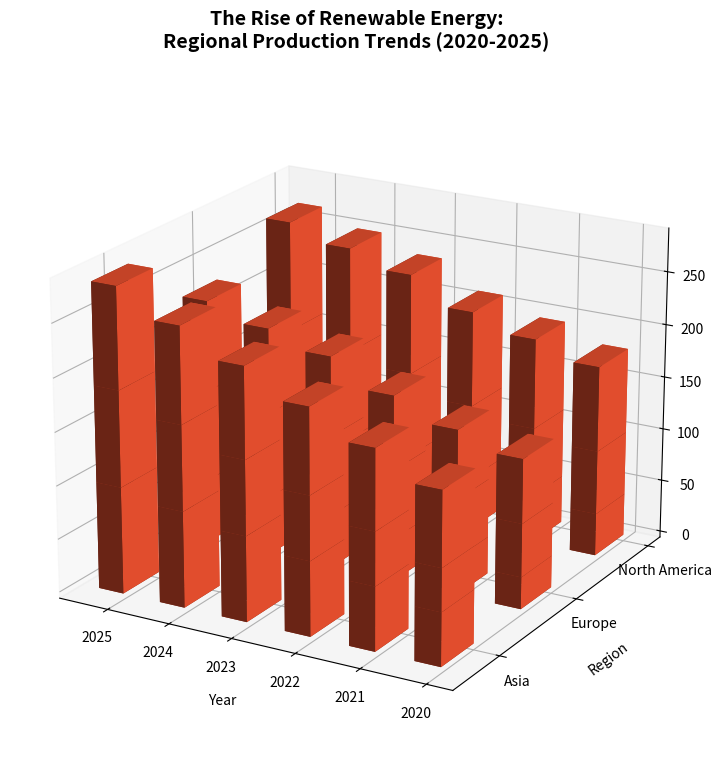

Generate this figure with matplotlib:
import matplotlib.pyplot as plt
import numpy as np

# Data setup
years = np.array([2020, 2021, 2022, 2023, 2024, 2025])
regions = ['North America', 'Europe', 'Asia']

solar = np.array([
    [40, 45, 50, 60, 65, 70],
    [30, 35, 40, 50, 55, 60],
    [50, 60, 70, 80, 90, 100]
])

wind = np.array([
    [60, 65, 70, 80, 85, 90],
    [50, 55, 65, 75, 80, 85],
    [40, 50, 60, 70, 80, 90]
])

hydro = np.array([
    [80, 85, 90, 95, 100, 105],
    [60, 65, 70, 75, 80, 85],
    [70, 75, 80, 85, 90, 95]
])

fig = plt.figure(figsize=(14, 9))
ax = fig.add_subplot(111, projection='3d')

bar_width = 0.4
bar_depth = 0.4
consistent_color = '#FF5733'

for i, region in enumerate(regions):
    x_positions = np.arange(len(years))
    ax.bar3d(x_positions, i, np.zeros_like(years), bar_width, bar_depth, solar[i], color=consistent_color)
    ax.bar3d(x_positions, i, solar[i], bar_width, bar_depth, wind[i], color=consistent_color)
    ax.bar3d(x_positions, i, solar[i] + wind[i], bar_width, bar_depth, hydro[i], color=consistent_color)

ax.set_xlabel('Year', labelpad=10)
ax.set_ylabel('Region', labelpad=10)
ax.set_zlabel('Energy Production (TWh)', labelpad=10)

ax.set_xticks(np.arange(len(years)))
ax.set_xticklabels(years)
ax.set_yticks(np.arange(len(regions)))
ax.set_yticklabels(regions)

ax.view_init(elev=20, azim=120)

ax.set_title('The Rise of Renewable Energy:\nRegional Production Trends (2020-2025)', pad=20, fontweight='bold', fontsize=14)

plt.tight_layout()
plt.show()
